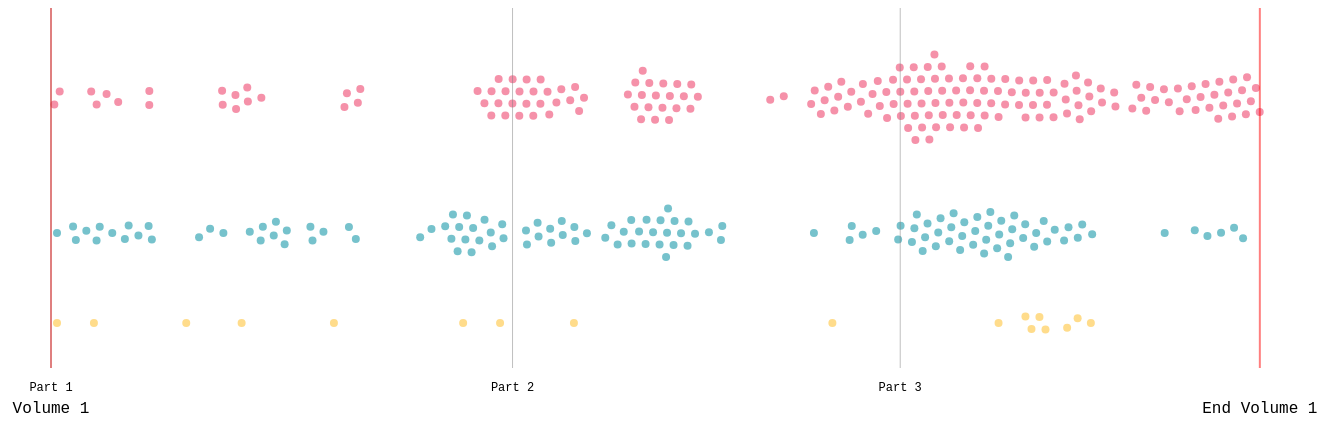
D3 v4 page, settled after 480 driven frames (8 s of simulated time); the page loaded 1 data file(s).


    // render some dummy data
    // var nodes = function(value) {
    //     return d3.range(value).map((d) => {
    //         return {
    //             radius: Math.sqrt(d3.randomUniform(10, 100)()),
    //             value: d3.randomUniform(10, 100)()
    //         }
    //     })
    // }

    d3.csv("v1generaljoy.csv", function (error, data) {
        render(data)
    });
    // render swarm
    // render(nodes(34))

    // // set a min and max to to the range slider
    // document.getElementById('point-amount').max = '300';
    // document.getElementById('point-amount').min = '5';
    // // when the input range changes re-render
    // d3.select('#point-amount').on('input', function() {
    //     var value = +this.value
    //     d3.select('#slider-amount').text(value)
    //     render(nodes(value));
    // })

// ── generaljoy.js

function render(nodes) {
    const svg = d3.select('svg')
    const width = +svg.attr('width')
    const height = +svg.attr('height')
    const vis = svg.select('g.vis')
    const axis = svg.select('g.axis')
    const f = d3.format('.2f')


    // var color = d3.scaleOrdinal()
    //     .domain(["Андрей Болконский", "Пьер Безухов", "Наташа", 'Николай Ростов', 'Соня', 'Марья'])
    //     .range(["#ef476f", "#1b9aaa", "#ffc43d", '#06d6a0', '#b185db', '#6f523b'])

    const xScale = d3.scaleLinear()
        .domain([1, 66])
        .range([0, 1200])

    var eHeight = {
        "счастье": .2 * height,
        "радость": .5 * height,
        'восторг': .7 * height,
    }

    let simulation = d3.forceSimulation(nodes)
        .force('x', d3.forceX().x(d => xScale(d.value)+6).strength(1))
        .force('y', d3.forceY().y(function (d) { 
            return eHeight[d.emotionwords] })
            // return height/2})
            .strength(1))
        .force('collision', d3.forceCollide(7))//.radius(d => d.radius + 1))

    simulation.stop()

    for (let i = 0; i < nodes.length; ++i) {
        simulation.tick()
    }



    //append circles
    const u = vis.selectAll('circle')
        .data(nodes)
    function getOpacity(d) {
        var emotions = d.emotionwords.split(';')
        var oVal = .1
        if (emotions.includes('счастье')) {
            oVal = .4
        } if (emotions.includes('радость')) {
            oVal = .7
        } if (emotions.includes('восторг')) {
            oVal = 1
        }
        return oVal
    }
    function getColor(d) {
        var emotions = d.emotionwords.split(';')
        var eColor = ''
        if (emotions.includes('счастье')) {
            eColor = "#ef476f"
        } if (emotions.includes('радость')) {
            eColor = "#1b9aaa"
        } if (emotions.includes('восторг')) {
            eColor = "#ffc43d"
        }
        return eColor
    }
    var maxcx = 0
    
    u.enter()
        .append('circle')
        // .attr('r', d => d.radius + 1))
        .attr('r', 4)
        .classed('offclick', true)
        .style('fill', d => getColor(d))
        // .attr('opacity', d => getOpacity(d))
        .merge(u)
        .attr('cx', function(d) {
            if (d.x > maxcx) {
                maxcx = d.x
            }
            return d.x})
        .attr('cy', d => d.y)
        .on('click', function (d) {
            if (d3.select(this).attr('class') == 'offclick') {
                d3.selectAll('circle').each(function (d, i) {
                    d3.select(this)
                        .style('fill', d => getColor(d))
                        .attr('opacity', d => getOpacity(d))
                })
                d3.select(this)
                    .style('fill', 'black')
                    .attr('opacity', 1)
                    .attr('class', 'onclick')
            }
            var emphasis = d.emphasis
            d.keytokens.split(';').forEach(function (token) {
                emphasis = emphasis.replaceAll(token.toUpperCase(), '<span style="color: red">' + token.toUpperCase() + '</span>')
            })

            console.log(emphasis)
            d3.select('#js-info').html(`
            <p>Location: ${d.volume}, ${d.part}, ${d.chapter} (<a href="https://ilibrary.ru/text/11/p.${d.value}/index.html" target="_blank">URL to online book</a>)</p>
            <p>Keywords found: ${d.keywords}</p>
            <p>${emphasis}</p>`)
        })

    u.exit().remove()

    console.log(maxcx)
    // append volume markers
    var volMarkers = [[1, 'Volume 1'],[maxcx/(1200/66), 'End Volume 1']]
    // [66, 'Volume 2'],[164, 'Volume 3'],[260, 'Volume 4'],[334, 'Epilogue'], [362, 'END']]
    var partMarkers = [
        [1, 'Part 1'],
        [26, 'Part 2'],
        [47, 'Part 3'],
        // [66, 'Part 1'],
        // [82, 'Part 2'],
        // [103, 'Part 3'],
        // [129, 'Part 4'],
        // [142, 'Part 5'],
        // [164, 'Part 1'],
        // [187, 'Part 2'],
        // [226, 'Part 3'],
        // [260, 'Part 1'],
        // [276, 'Part 2'],
        // [295, 'Part 3'],
        // [314, 'Part 4'],
        // [334, 'Part 1'],
        // [350, 'Part 2']
    ]

    volMarkers.forEach(function(p) {
        var page = p[0]; var volName = p[1];

        vis
            .append("line")
            .attr("x1", xScale(page))  //<<== change your code here
            .attr("y1", 0 * height)
            .attr("x2", xScale(page))  //<<== and here
            .attr("y2", .8 * height)
            .style("stroke-width", 2)
            .style("stroke", "red")
            .style('opacity',.5)
            .style("fill", "none")
        vis
            .append('text')
            .attr('text-anchor', 'middle')
            .attr('x', xScale(page))
            .attr('y', .9 * height)
            .text(volName)
    })

    partMarkers.forEach(function(p) {
        var page = p[0]; var name = p[1];

        vis
            .append("line")
            .attr("x1", xScale(page))  //<<== change your code here
            .attr("y1", 0 * height)
            .attr("x2", xScale(page))  //<<== and here
            .attr("y2", .8 * height)
            .style("stroke-width", 1)
            .style("stroke", "gray")
            .style('opacity',.5)
            .style("fill", "none")
        vis
            .append('text')
            .attr('text-anchor', 'middle')
            .attr('class','partMarker')
            .attr('x', xScale(page))
            .attr('y', .85 * height)
            .text(name)
    })


    // render an axis
    const xAxis = d3.axisBottom().scale(xScale)
    axis.call(xAxis)

}

### data: v1generaljoy.csv
volume, part, chapter, value, emphasis, keywords, keytokens, emotionwords
Том первый, Часть первая, I, 1, — А! Я очень РАД буду, — сказал князь. —…, рад, рад, радость
Том первый, Часть первая, I, 1, — Я часто думаю, — продолжала Анна Павло…, счастие, счастие, счастье
Том первый, Часть первая, I, 1, — Я часто думаю, — продолжала Анна Павло…, счастие, счастие, счастье
Том первый, Часть первая, I, 1, И она улыбнулась своею ВОСТОРЖЕННОЙ улыб…, восторженный, восторженной, восторг
Том первый, Часть первая, II, 2, — C'est bien aimable à vous, monsieur Pi…, радостно, радостно, радость
Том первый, Часть первая, II, 2, — C'est bien aimable à vous, monsieur Pi…, радостно, радостно, радость
Том первый, Часть первая, III, 3, — Ah! voyons. Contez-nous cela, vicomte,…, радость, радостью, радость
Том первый, Часть первая, III, 3, — Я так очарован прелестями ума и образо…, счастие, счастье, счастье
Том первый, Часть первая, III, 3, — Я так очарован прелестями ума и образо…, счастие, счастье, счастье
Том первый, Часть первая, III, 3, Князь Андрей зажмурился и отвернулся. Пь…, радостный, радостных, радость
Том первый, Часть первая, III, 3, Князь Андрей зажмурился и отвернулся. Пь…, радостный, радостных, радость
Том первый, Часть первая, III, 3, Дочь его, княжна Элен, слегка придержав …, восторженный, восторженными, восторг
Том первый, Часть первая, IV, 4, — Свобода и равенство, — презрительно ск…, счастливый, счастливее, счастье
Том первый, Часть первая, IV, 4, — Свобода и равенство, — презрительно ск…, счастливый, счастливее, счастье
Том первый, Часть первая, IV, 4, — Да, да, разумеется, — подхватил Пьер, …, обрадовать, обрадованный, радость
Том первый, Часть первая, V, 5, — Я очень РАД, что не поехал к посланник…, рад, рад, радость
Том первый, Часть первая, V, 5, — Не все, потому что вас там не будет; н…, радостно, радостно, радость
Том первый, Часть первая, V, 5, — Не все, потому что вас там не будет; н…, радостно, радостно, радость
Том первый, Часть первая, VI, 6, Тон ее уже был ворчливый, губка поднялас…, радостный, радостное, радость
Том первый, Часть первая, VI, 6, Тон ее уже был ворчливый, губка поднялас…, радостный, радостное, радость
Том первый, Часть первая, VI, 6, — Знаете что! — сказал Пьер, как будто е…, счастливый, счастливая, счастье
Том первый, Часть первая, VI, 6, — Знаете что! — сказал Пьер, как будто е…, счастливый, счастливая, счастье
Том первый, Часть первая, VIII, 8, Два молодых человека, студент и офицер, …, восторженность, восторженность, восторг
Том первый, Часть первая, IX, 9, — Да, — сказала графиня, после того как …, радость, радости, радость
Том первый, Часть первая, IX, 9, — Да, — сказала графиня, после того как …, радоваться, радоваться, радость
Том первый, Часть первая, X, 10, И улыбка РАДОСТИ и успокоения осветила е…, радость, радости, радость
Том первый, Часть первая, X, 10, И, взяв его под руку, она с СЧАСТЛИВЫМ л…, счастливый, счастливым, счастье
Том первый, Часть первая, X, 10, И, взяв его под руку, она с СЧАСТЛИВЫМ л…, счастливый, счастливым, счастье
Том первый, Часть первая, XI, 11, — Ежели бы вы мне сказали давно, маменьк…, счастливый, счастливыми, счастье
Том первый, Часть первая, XI, 11, — Ежели бы вы мне сказали давно, маменьк…, счастливый, счастливыми, счастье
Том первый, Часть первая, XI, 11, — Князя Василия. Он был очень мил. Сейча…, восторг, восторгом, восторг
Том первый, Часть первая, XI, 11, — Все такой же, — отвечала Анна Михайлов…, счастие, счастия, счастье
Том первый, Часть первая, XI, 11, — Все такой же, — отвечала Анна Михайлов…, счастие, счастия, счастье
Том первый, Часть первая, XII, 12, Я РАД, что смог сделать вам приятное, лю…, рад, рад, радость
Том первый, Часть первая, XII, 12, — Старайтесь служить хорошо и быть досто…, рад, рад, радость
Том первый, Часть первая, XII, 12, — А мне так хотелось еще раз поблагодари…, обрадовать, обрадовать, радость
Том первый, Часть первая, XII, 12, — Ah, chère, je ne vous reconnaissais pa…, счастливою, счастливою, счастье
Том первый, Часть первая, XIII, 13, — А! Граф Ростов! — РАДОСТНО заговорил П…, радостно, радостно, радость
Том первый, Часть первая, XIII, 13, — А! Граф Ростов! — РАДОСТНО заговорил П…, радостно, радостно, радость
Том первый, Часть первая, XIII, 13, — Я РАД, что высказал все. Может быть, в…, рад, рад, радость
Том первый, Часть первая, XIII, 13, — Нет, послушайте, — сказал Пьер, успоко…, рад, рад, радость
Том первый, Часть первая, XV, 15, — Сообразите мое положение, Петр Николаи…, радость, радостью, радость
Том первый, Часть первая, XV, 15, Берг РАДОСТНО улыбнулся. Граф, а за ним …, радостно, радостно, радость
Том первый, Часть первая, XV, 15, Берг РАДОСТНО улыбнулся. Граф, а за ним …, радостно, радостно, радость
Том первый, Часть первая, XVI, 16, — Совершенно с вами согласен, — отвечал …, восторженно, восторженно, восторг
Том первый, Часть первая, XVII, 17, — Тебе хорошо... я не завидую... я тебя …, рад, рада, радость
Том первый, Часть первая, XVII, 17, В приятну ночь, при лунном свете,Предста…, счастливо, счастливо, счастье
Том первый, Часть первая, XVII, 17, В приятну ночь, при лунном свете,Предста…, счастливо, счастливо, счастье
Том первый, Часть первая, XVII, 17, Пока расстанавливались пары и строили му…, счастливый, счастлива, счастье
Том первый, Часть первая, XVII, 17, Пока расстанавливались пары и строили му…, счастливый, счастлива, счастье
Том первый, Часть первая, XVII, 17, Действительно, всё, что только было в за…, радость, радости, радость
Том первый, Часть первая, XXI, 21, — Да, РАДУЙТЕСЬ теперь, — сказала она, —…, радоваться, радуйтесь, радость
Том первый, Часть первая, XXI, 21, Она провела его в темную гостиную, и Пье…, рад, рад, радость
Том первый, Часть первая, XXIII, 23, Перед комнатою, в которой слышны были кл…, восторг, восторга, восторг
Том первый, Часть первая, XXIII, 23, — То же, то же самое; не знаю, как на тв…, радостно, радостно, радость
Том первый, Часть первая, XXIII, 23, — То же, то же самое; не знаю, как на тв…, радостно, радостно, радость
Том первый, Часть первая, XXIII, 23, — Те же часы и станок, еще математика и …, радостно, радостно, радость
… [head cut at 6 KiB]